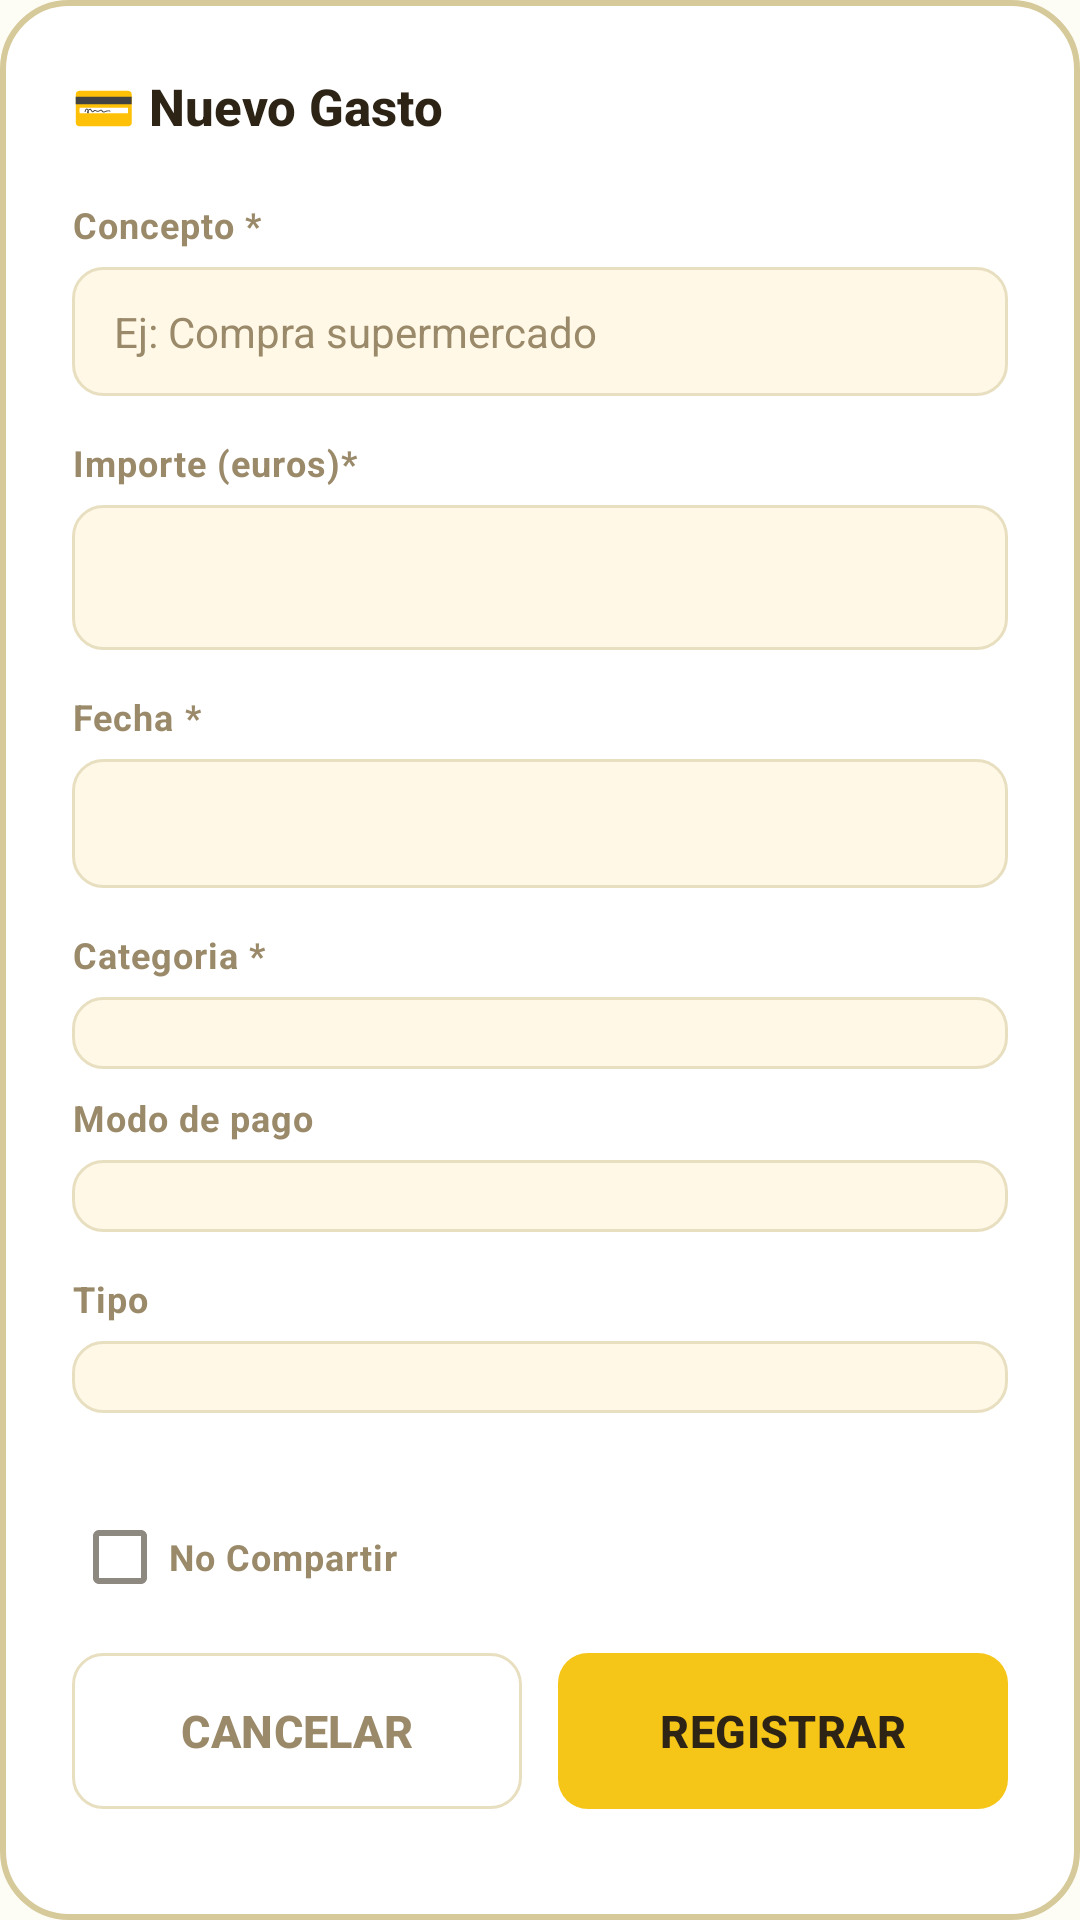

Here is an Android app screen rendered from its layout file. Give the layout XML and the strings, colors and styles it references.
<!-- AndroidManifest.xml: application theme Theme.HomneyApp -->
<!-- res/layout/fragment_crear_nuevo_gasto.xml -->
<?xml version="1.0" encoding="utf-8"?>
<ScrollView xmlns:android="http://schemas.android.com/apk/res/android"
    xmlns:tools="http://schemas.android.com/tools"
    android:layout_width="match_parent"
    android:layout_height="match_parent"
    android:background="@drawable/bg_auth_box"
    android:fillViewport="true">

    <LinearLayout
        android:layout_width="match_parent"
        android:layout_height="wrap_content"
        android:orientation="vertical"
        android:padding="24dp">

        <TextView
            android:layout_width="wrap_content"
            android:layout_height="wrap_content"
            android:text="@string/nuevo_gasto_toolbar"
            style="@style/Homney.Text.Title" />

        <TextView
            android:layout_width="wrap_content"
            android:layout_height="wrap_content"
            android:text="@string/concepto"
            style="@style/Homney.Text.Label"
            android:layout_marginTop="20dp"
            android:layout_marginBottom="6dp" />

        <EditText
            android:id="@+id/et_nombre_tarea"
            android:layout_width="match_parent"
            android:layout_height="wrap_content"
            android:background="@drawable/bg_input"
            android:inputType="textAutoComplete"
            android:hint="@string/ejemplo_concepto"
            android:textColor="@color/text"
            android:textColorHint="@color/muted"
            android:textSize="14sp"
            android:paddingLeft="14dp"
            android:paddingRight="14dp"
            android:paddingTop="12dp"
            android:paddingBottom="12dp"
            android:layout_marginBottom="14dp"
            android:singleLine="true" />

        <TextView
            android:layout_width="wrap_content"
            android:layout_height="wrap_content"
            android:text="@string/importe"
            style="@style/Homney.Text.Label"
            android:layout_marginBottom="6dp" />

        <EditText
            android:id="@+id/et_importe"
            android:layout_width="match_parent"
            android:layout_height="wrap_content"
            android:background="@drawable/bg_input"
            android:paddingLeft="14dp"
            android:paddingRight="14dp"
            android:paddingTop="12dp"
            android:paddingBottom="12dp"
            android:layout_marginBottom="14dp"
            android:inputType="numberDecimal"
            android:ems="10"
            />

        <TextView
            android:layout_width="wrap_content"
            android:layout_height="wrap_content"
            android:text="@string/fecha"
            style="@style/Homney.Text.Label"
            android:layout_marginBottom="6dp" />

        <EditText
            android:id="@+id/et_fecha_gasto"
            android:layout_width="match_parent"
            android:layout_height="wrap_content"
            android:ems="10"
            android:inputType="date"
            android:background="@drawable/bg_input"
            android:textColor="@color/text"
            android:textColorHint="@color/muted"
            android:textSize="14sp"
            android:paddingLeft="14dp"
            android:paddingRight="14dp"
            android:paddingTop="12dp"
            android:paddingBottom="12dp"
            android:layout_marginBottom="14dp"/>



        <TextView
            android:layout_width="wrap_content"
            android:layout_height="wrap_content"
            android:text="@string/categoria"
            style="@style/Homney.Text.Label"
            android:layout_marginBottom="6dp" />

        <Spinner
            android:id="@+id/spinner_categoria"
            android:layout_width="match_parent"
            android:layout_height="wrap_content"
            android:background="@drawable/bg_input"
            android:paddingLeft="14dp"
            android:paddingRight="14dp"
            android:paddingTop="12dp"
            android:paddingBottom="12dp"
            android:layout_marginBottom="8dp" />

        
        <TextView
            android:id="@+id/tv_label_subcategoria"
            style="@style/Homney.Text.Label"
            android:layout_width="wrap_content"
            android:layout_height="wrap_content"
            android:text="@string/subcategoria_opcional"
            android:layout_marginBottom="6dp"
            android:visibility="gone" />

        <Spinner
            android:id="@+id/spinner_subcategoria"
            android:layout_width="match_parent"
            android:layout_height="wrap_content"
            android:background="@drawable/bg_input"
            android:paddingLeft="14dp"
            android:paddingRight="14dp"
            android:paddingTop="12dp"
            android:paddingBottom="12dp"
            android:layout_marginBottom="14dp"
            android:visibility="gone" />

        <TextView
            android:layout_width="wrap_content"
            android:layout_height="wrap_content"
            android:text="@string/modo_pago"
            style="@style/Homney.Text.Label"
            android:layout_marginBottom="6dp" />

        <Spinner
            android:id="@+id/spinner_modo_pago"
            android:layout_width="match_parent"
            android:layout_height="wrap_content"
            android:background="@drawable/bg_input"
            android:paddingLeft="14dp"
            android:paddingRight="14dp"
            android:paddingTop="12dp"
            android:paddingBottom="12dp"
            android:layout_marginBottom="14dp" />

        <TextView
            android:layout_width="wrap_content"
            android:layout_height="wrap_content"
            android:text="@string/tipo_pago"
            style="@style/Homney.Text.Label"
            android:layout_marginBottom="6dp" />

        <Spinner
            android:id="@+id/spinner_tipo_pago"
            android:layout_width="match_parent"
            android:layout_height="wrap_content"
            android:background="@drawable/bg_input"
            android:paddingLeft="14dp"
            android:paddingRight="14dp"
            android:paddingTop="12dp"
            android:paddingBottom="12dp"
            android:layout_marginBottom="24dp" />

        <CheckBox
            android:id="@+id/cb_compartir"
            style="@style/Homney.Text.Label"
            android:layout_width="wrap_content"
            android:layout_height="wrap_content"
            android:layout_marginBottom="8dp"
            android:text="@string/no_compartir" />

        <LinearLayout
            android:layout_width="match_parent"
            android:layout_height="wrap_content"
            android:orientation="horizontal">

            <Button
                android:id="@+id/btn_cancelar_tarea"
                android:layout_width="0dp"
                android:layout_height="52dp"
                style="@style/Homney.Button.Ghost"
                android:text="@string/btn_cancelar"
                android:textSize="15sp"
                android:layout_weight="1"
                android:layout_marginEnd="6dp" />

            <Button
                android:id="@+id/btn_crear_gasto"
                android:layout_width="0dp"
                android:layout_height="52dp"
                style="@style/Homney.Button.Primary"
                android:text="@string/btn_crear_gasto"
                android:textSize="15sp"
                android:layout_weight="1"
                android:layout_marginStart="6dp" />

        </LinearLayout>

    </LinearLayout>
</ScrollView>
<!-- resources referenced by this layout -->
<resources>
  <color name="muted">#9A8A6A</color>
  <color name="text">#2D2416</color>
  <!-- drawable bg_auth_box (drawable) -->
  <?xml version="1.0" encoding="utf-8"?>
  <shape xmlns:android="http://schemas.android.com/apk/res/android"
      android:shape="rectangle">
      <solid android:color="@color/surface" />
      <stroke android:width="2dp" android:color="@color/border2" />
      <corners android:radius="22dp" />
  </shape>
  <!-- drawable bg_input (drawable) -->
  <?xml version="1.0" encoding="utf-8"?>
  <selector xmlns:android="http://schemas.android.com/apk/res/android">
  
      
      <item android:state_focused="true">
          <shape android:shape="rectangle">
              <solid android:color="@color/surface_two" />
              <stroke android:width="2dp" android:color="@color/accent" />
              <corners android:radius="10dp" />
          </shape>
      </item>
  
      
      <item>
          <shape android:shape="rectangle">
              <solid android:color="@color/surface_two" />
              <stroke android:width="1dp" android:color="@color/border" />
              <corners android:radius="10dp" />
          </shape>
      </item>
  
  </selector>
  <string name="btn_cancelar">Cancelar</string>
  <string name="btn_crear_gasto">Registrar</string>
  <string name="categoria">Categoria *</string>
  <string name="concepto">Concepto *</string>
  <string name="ejemplo_concepto">Ej: Compra supermercado</string>
  <string name="fecha">Fecha *</string>
  <string name="importe">Importe (euros)*</string>
  <string name="modo_pago">Modo de pago</string>
  <string name="no_compartir">No Compartir</string>
  <string name="nuevo_gasto_toolbar"> 💳 Nuevo Gasto</string>
  <string name="subcategoria_opcional">Subcategoría (opcional)</string>
  <string name="tipo_pago">Tipo</string>
  <style name="Homney.Button.Ghost" parent="Homney.Button.Base">
          <item name="android:background">@drawable/bg_button_ghost</item>
          <item name="android:textColor">@color/muted</item>
      </style>
  <style name="Homney.Button.Primary" parent="Homney.Button.Base">
          <item name="android:background">@drawable/bg_button_primary</item>
          <item name="android:textColor">@color/text</item>
      </style>
  <style name="Homney.Text.Label" parent="Homney.Text">
          <item name="android:textColor">@color/muted</item>
          <item name="android:textSize">12sp</item>
          <item name="android:textStyle">bold</item>
          <item name="android:letterSpacing">0.03</item>
          <item name="android:textAllCaps">false</item>
      </style>
  <style name="Homney.Text.Title" parent="Homney.Text">
          <item name="android:textColor">@color/text</item>
          <item name="android:textSize">17sp</item>
          <item name="android:textStyle">bold</item>
          <item name="android:fontFamily">sans-serif-medium</item>
      </style>
  <color name="surface">#FFFFFFFF</color>
  <color name="border2">#D6C99A</color>
  <color name="surface_two">#FFF8E7</color>
  <color name="accent">#F5C518</color>
  <color name="border">#E8DFC0</color>
  <style name="Homney.Text" parent="" />
  <color name="accent_dark">#D4A80E</color>
  <color name="green">#7CC87A</color>
  <color name="green_dark">#58A856</color>
  <color name="background">#FDFCF5</color>
  <color name="accent_background">#FFF3C0</color>
  <color name="accent_disabled">#8CF5C518</color>
</resources>
